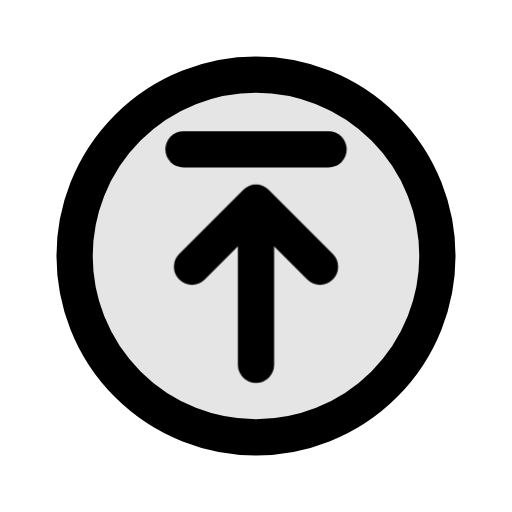
t = 0.00 s
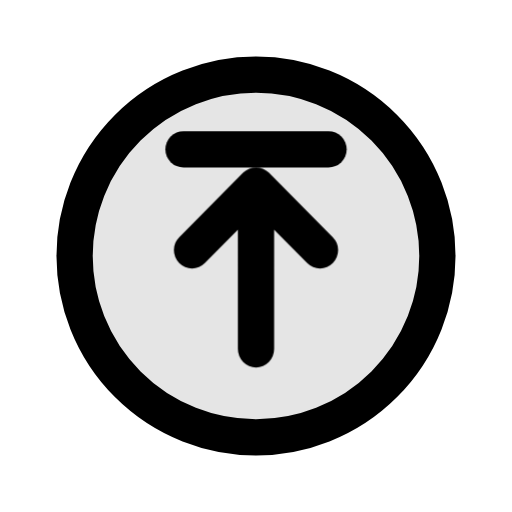
t = 0.18 s
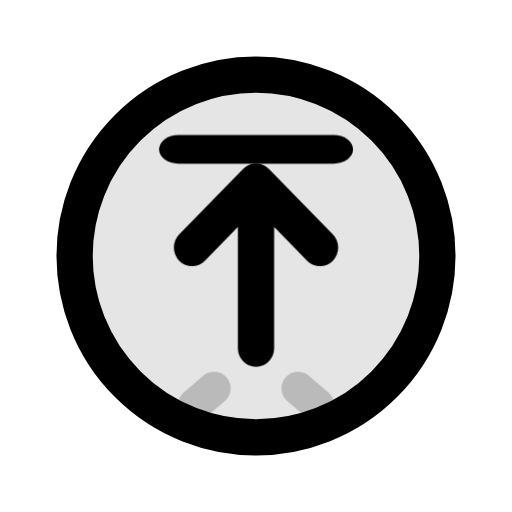
t = 0.35 s
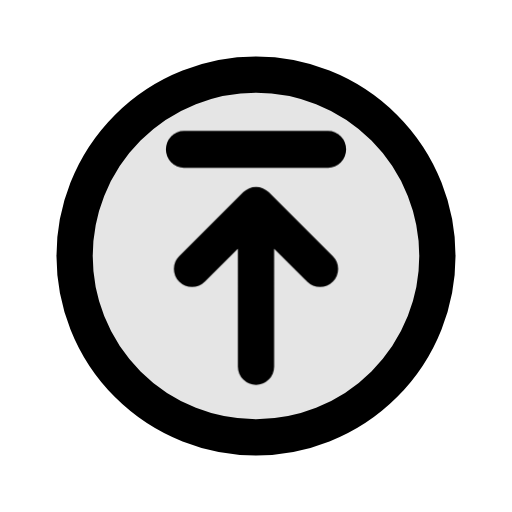
t = 0.51 s
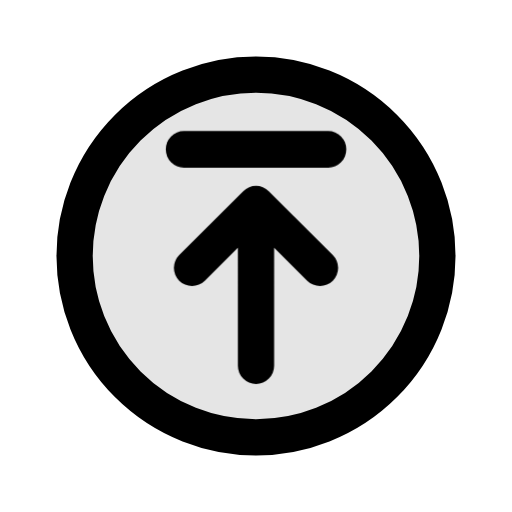
t = 0.69 s
t = 0.85 s: frame unchanged from t = 0.00 s, image omitted

The animated SVG that drew these frames (rendered in a browser with its animation timeline set to each time). Animation: 3 CSS @keyframes rules; one cycle of 0.85 s.

<svg xmlns="http://www.w3.org/2000/svg" class="mu-icon mu-ic-upload" width="24" height="24" viewBox="0 0 24 24">
<!-- MetalUI icon: Upload. Hover: The arrow crouches and pushes up to the ceiling, which takes it.. Press (:active or data-state="press"): plays the same act. Reduced motion: static. -->
<style>
.mu-icon{--sw:1.7;--k-spring:linear(0,0.0117,0.0435,0.0909,0.1499,0.217,0.2892,0.3637,0.4386,0.512,0.5826,0.6494,0.7114,0.7683,0.8196,0.8654,0.9056,0.9403,0.9698,0.9944,1.0145,1.0305,1.0428,1.0518,1.0579,1.0616,1.0632,1.063,1.0615,1.0588,1.0554,1.0513,1.0468,1.0422,1.0374,1.0327,1.0282,1.0238,1.0198,1.0161,1.0127,1.0096,1.007,1.0046,1);--k-soft:linear(0,0.0063,0.0235,0.0493,0.0818,0.1194,0.1605,0.2042,0.2492,0.2949,0.3406,0.3856,0.4297,0.4723,0.5133,0.5525,0.5898,0.625,0.6581,0.6892,0.7181,0.745,0.77,0.793,0.8142,0.8337,0.8515,0.8678,0.8826,0.896,0.9082,0.9192,0.9291,0.938,0.9459,0.953,0.9594,0.965,0.97,0.9745,0.9784,0.9818,0.9848,0.9874,1);--k-dur:.46s;flex:none;overflow:visible;fill:none;stroke:currentColor;stroke-width:var(--sw);stroke-linecap:round;stroke-linejoin:round}
.mu-icon *{transform-box:view-box}
.mu-icon .f{fill:currentColor;fill-opacity:calc(var(--duo,.14) * var(--mu-duo-k,1))}
.mu-icon .s{fill:currentColor;stroke:none}
.mu-icon .d{fill:currentColor;fill-opacity:calc(var(--duo,.14) * var(--mu-duo-k,1));stroke:none}
@media (prefers-reduced-motion:no-preference){
.mu-icon *{transition:transform var(--k-dur) var(--k-spring) var(--dl,0s),opacity .2s ease var(--dl,0s),d var(--k-dur) var(--k-spring) var(--dl,0s),stroke-dashoffset var(--k-dur) var(--k-spring) var(--dl,0s),fill-opacity .2s ease}
}
svg.mu-icon [data-part="arrow"]{transform-origin:12px 17.1px}svg.mu-icon [data-part="ceiling"]{transform-origin:12px 7px}svg.mu-icon [data-part="puff"]{transform-origin:12px 18.2px}
@media (prefers-reduced-motion:no-preference){svg.mu-icon:is(:hover,:focus-visible,[data-state~="play"]) [data-part="arrow"]{animation:mu-upload-arrow 850ms linear both}@keyframes mu-upload-arrow{0%{transform:translate(0px,0px) rotate(0deg) scale(1,1);animation-timing-function:cubic-bezier(.55,0,.85,.45)}17.647%{transform:translate(0px,0.9px) rotate(0deg) scale(1,0.9);animation-timing-function:cubic-bezier(.16,.75,.3,.95)}27.059%{transform:translate(0px,-1.2px) rotate(0deg) scale(1,1.04);animation-timing-function:cubic-bezier(.37,0,.63,1)}62.941%{transform:translate(0px,0.1045px) rotate(0deg) scale(1,0.9965);animation-timing-function:cubic-bezier(.37,0,.63,1)}98.824%{transform:translate(0px,0px) rotate(0deg) scale(1,1)}100%{transform:translate(0px,0px) rotate(0deg) scale(1,1);animation-timing-function:cubic-bezier(.4,0,.2,1)}}svg.mu-icon:is(:hover,:focus-visible,[data-state~="play"]) [data-part="ceiling"]{animation:mu-upload-ceiling 850ms linear both}@keyframes mu-upload-ceiling{0%{transform:translate(0px,0px) rotate(0deg) scale(1,1);animation-timing-function:linear}26.471%{transform:translate(0px,0px) rotate(0deg) scale(1,1);animation-timing-function:cubic-bezier(.16,.75,.3,.95)}28.235%{transform:translate(0px,0px) rotate(0deg) scale(1.1,0.7);animation-timing-function:cubic-bezier(.37,0,.63,1)}64.118%{transform:translate(0px,0px) rotate(0deg) scale(0.9913,1.0261);animation-timing-function:cubic-bezier(.37,0,.63,1)}100%{transform:translate(0px,0px) rotate(0deg) scale(1,1)}}svg.mu-icon:is(:hover,:focus-visible,[data-state~="play"]) [data-part="puff"]{animation:mu-upload-puff 850ms linear both}@keyframes mu-upload-puff{0%{transform:scale(.6);opacity:0}23.529%{transform:scale(.6);opacity:0;animation-timing-function:cubic-bezier(.22,1,.36,1)}28.824%{transform:scale(1);opacity:0.85;animation-timing-function:cubic-bezier(.4,0,.2,1)}52.941%{transform:scale(1.4);opacity:0}100%{transform:scale(.6);opacity:0}}}</style>
<path class="f" style="--duo:.1" d="M12 3.5a8.5 8.5 0 1 1 0 17 8.5 8.5 0 1 1 0-17Z"/><path data-part="ceiling" d="M8.6 7h6.8"/><g data-part="arrow"><path d="M12 9.5v7.6M9 12.5l3-3 3 3"/></g><path class="ac" data-part="puff" opacity="0" d="M10.5 18.2l-.7.6M13.5 18.2l.7.6" style="stroke-width:calc(var(--sw) * .7)"/>
</svg>
